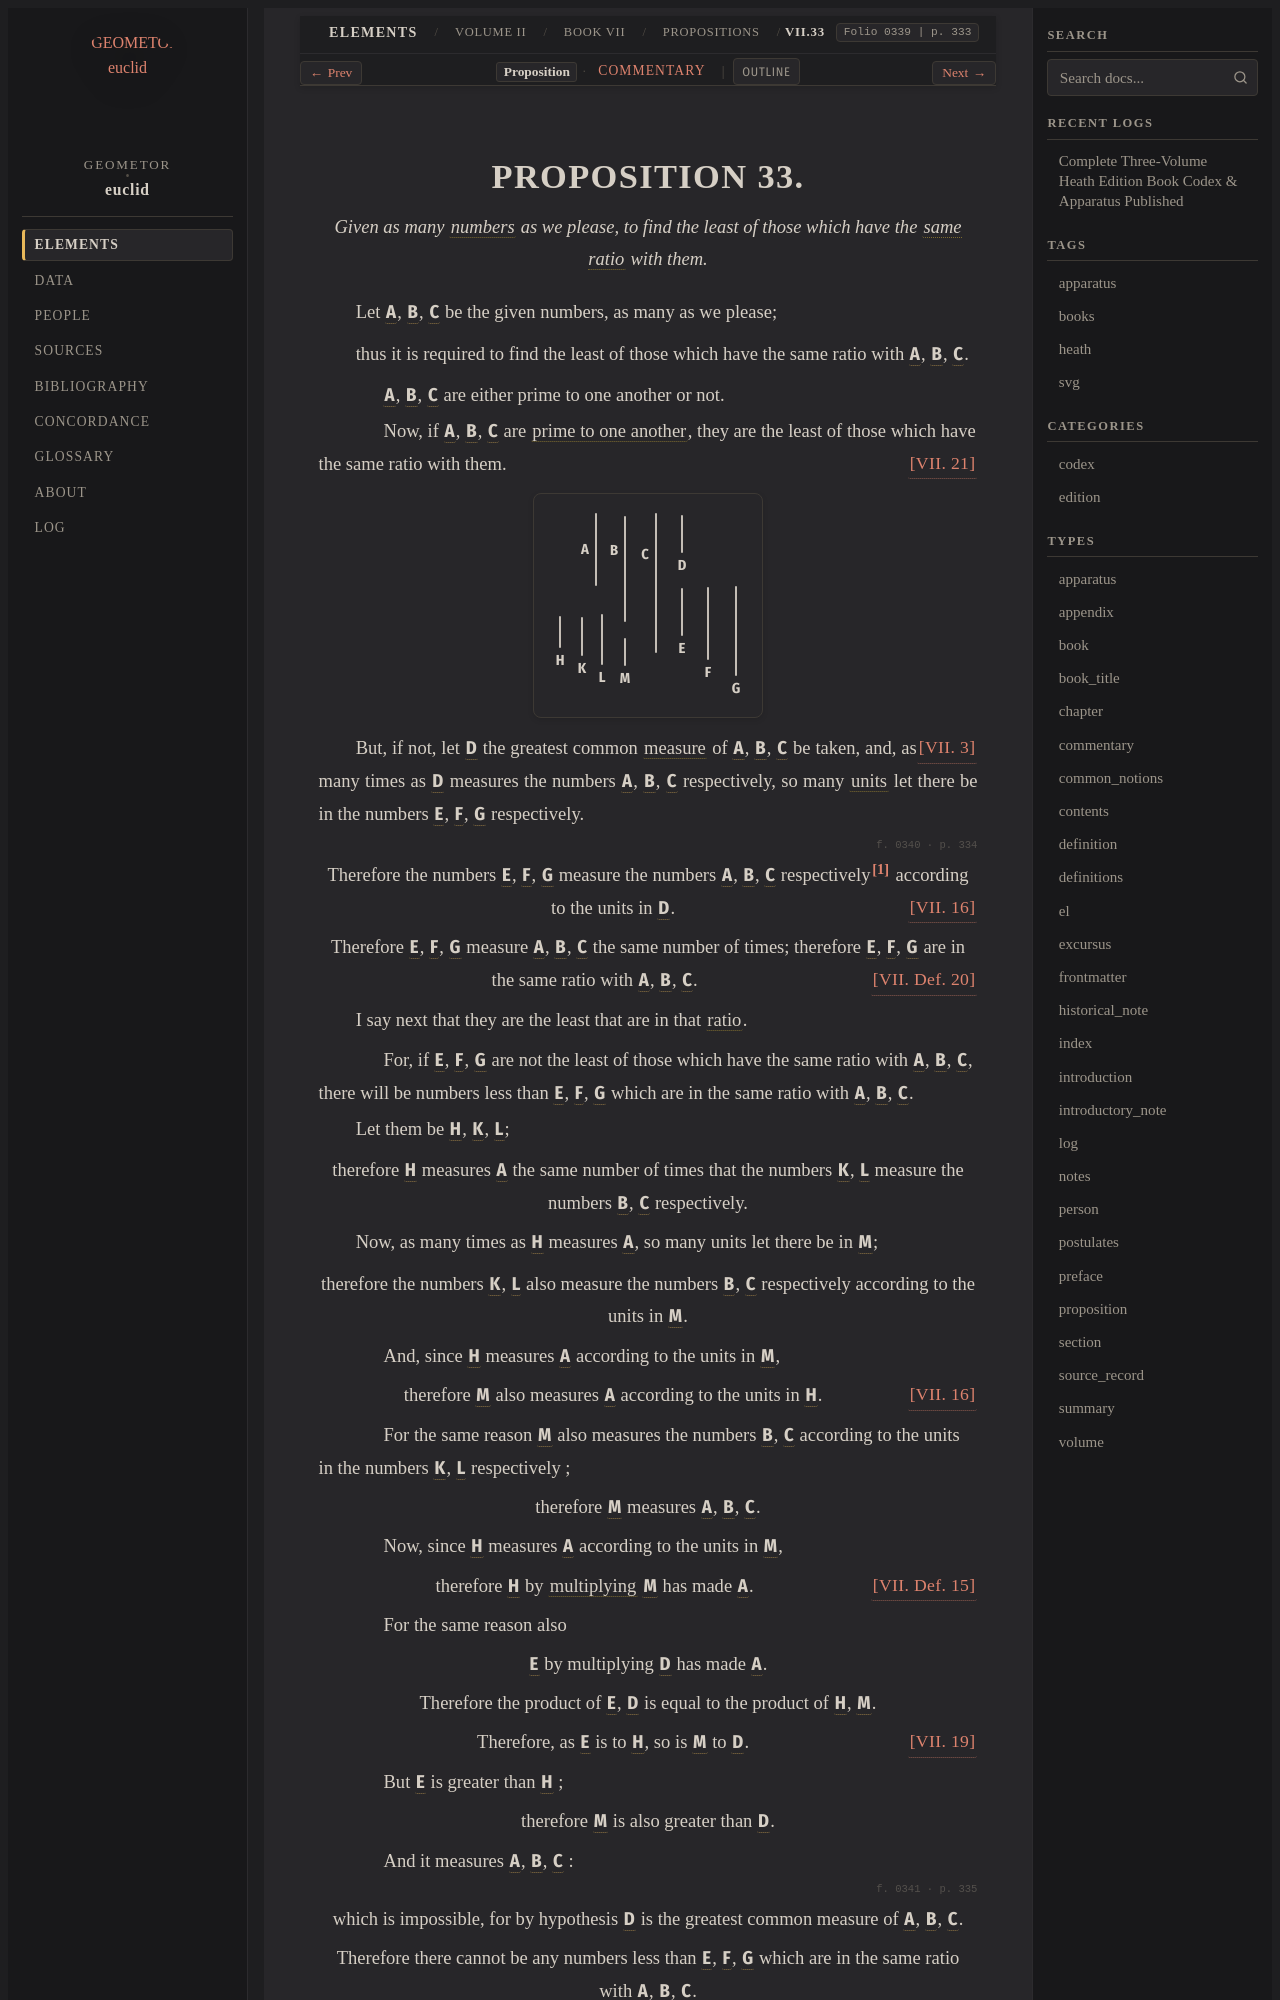

repository: geometor/euclid · page: heath/volume_II/book_vii/propositions/33/index.html · generator: sphinx

:canonical_id: VII.33
:volume: II
:book: VII
:proposition: 33
:type: proposition
:title: Proposition VII.33
:folios: 0339, 0340, 0341
:folio: 0339
:page: 333
:pages: 333, 334, 335
:dependencies: V.def.3, V.def.5, VII.def.2, VII.def.15, VII.def.20, VII.3, VII.16, VII.19, VII.21

.. _VII.33:

.. folio:: 0339
   :page: 333
